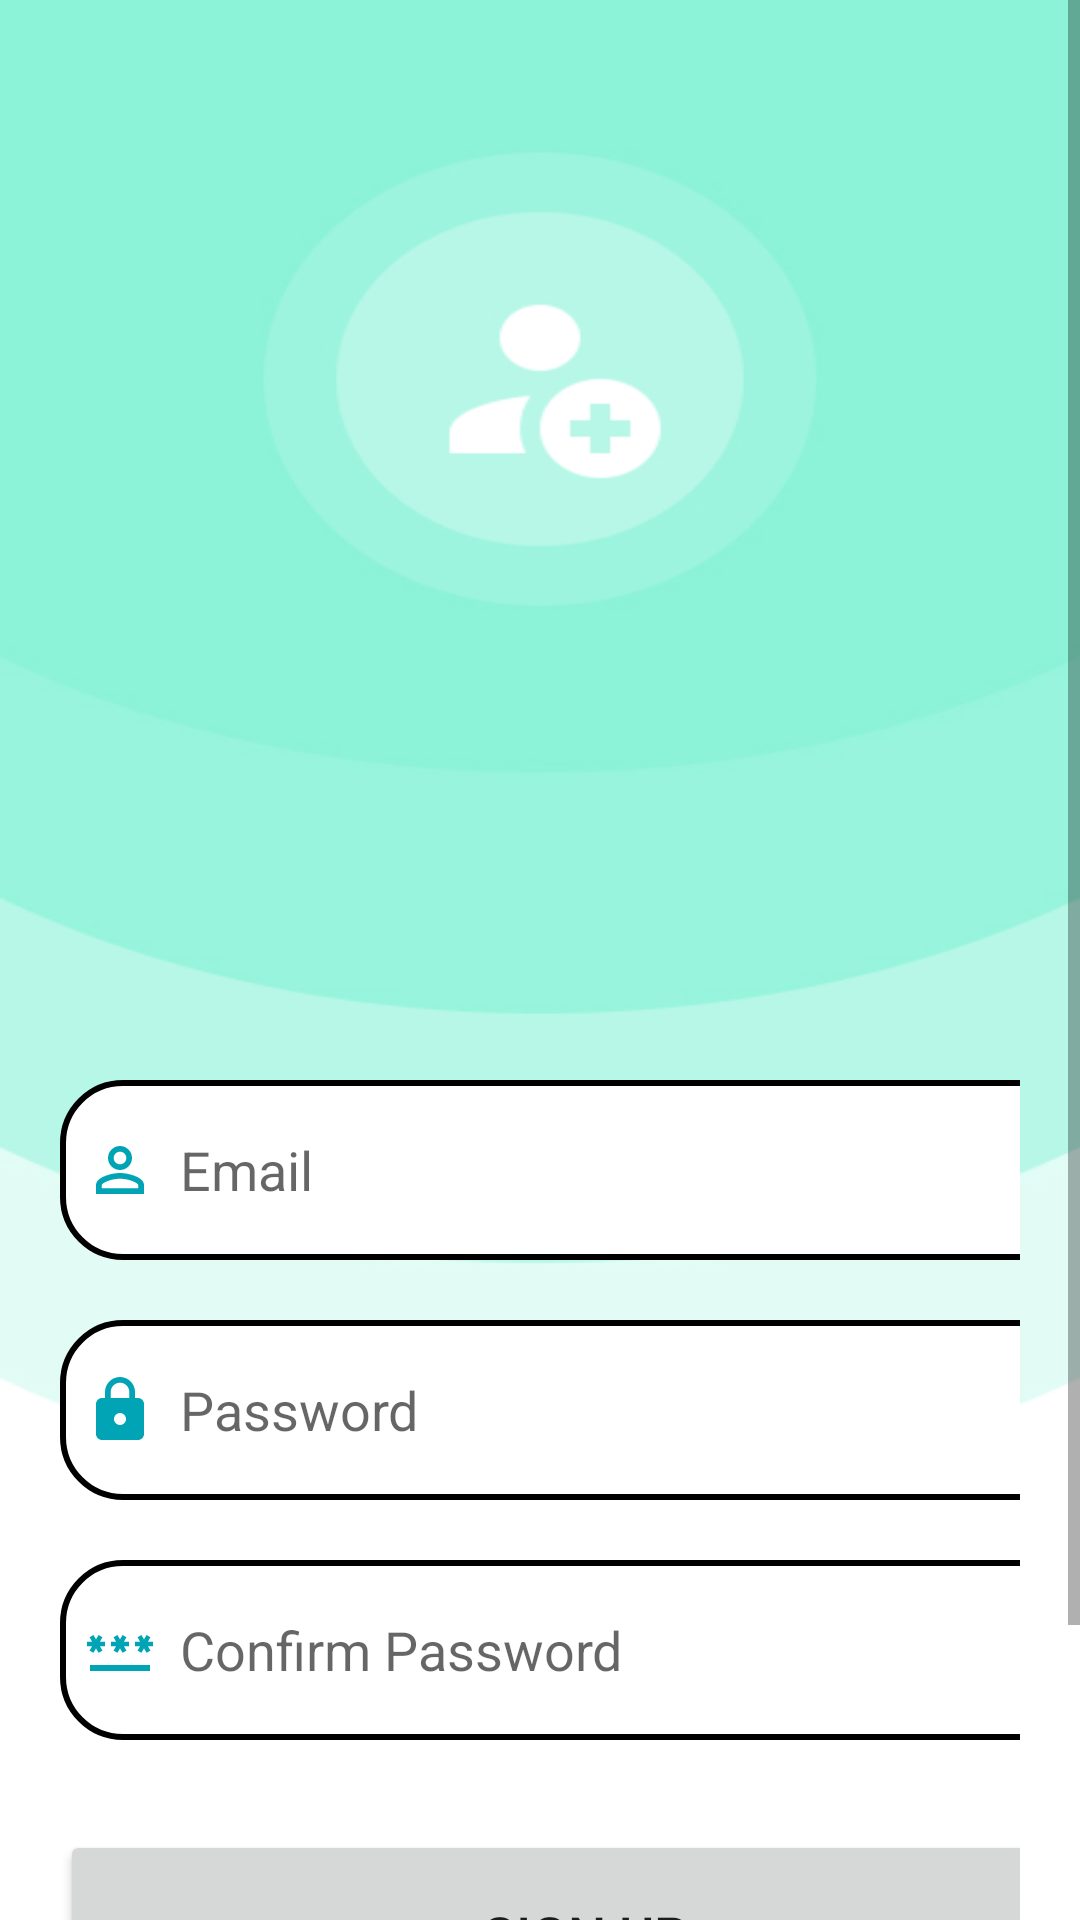

The Android layout XML behind this screen, and the referenced resources:
<!-- AndroidManifest.xml: application theme Theme.TrippoApp -->
<!-- res/layout/activity_signup.xml -->
<?xml version="1.0" encoding="utf-8"?>
<ScrollView
    xmlns:android="http://schemas.android.com/apk/res/android"
    xmlns:app="http://schemas.android.com/apk/res-auto"
    xmlns:tools="http://schemas.android.com/tools"
    android:layout_width="match_parent"
    android:layout_height="match_parent"
    android:orientation="vertical"
    android:background="@drawable/signup"
    tools:context=".SignupActivity">
    <LinearLayout
        android:layout_width="match_parent"
        android:layout_height="wrap_content"
        android:orientation="vertical">
        <LinearLayout
            android:layout_width="match_parent"
            android:layout_height="wrap_content"
            android:orientation="vertical"
            android:layout_marginTop="310dp"
            android:padding="20dp">
            <EditText
                android:layout_width="350dp"
                android:layout_height="60dp"
                android:id="@+id/email"
                android:background="@drawable/lavender_border"
                android:layout_marginTop="30dp"
                android:padding="8dp"
                android:hint="Email"
                android:drawableLeft="@drawable/baseline_perm_identity_24"
                android:drawablePadding="8dp"/>
            <EditText
                android:layout_width="350dp"
                android:layout_height="60dp"
                android:id="@+id/password"
                android:background="@drawable/lavender_border"
                android:layout_marginTop="20dp"
                android:padding="8dp"
                android:hint="Password"
                android:inputType="textPassword"
                android:drawableStart="@drawable/baseline_lock_24"
                android:drawablePadding="8dp"/>
            <EditText
                android:layout_width="350dp"
                android:layout_height="60dp"
                android:id="@+id/repassword"
                android:background="@drawable/lavender_border"
                android:layout_marginTop="20dp"
                android:padding="8dp"
                android:hint="Confirm Password"
                android:inputType="textPassword"
                android:drawableStart="@drawable/baseline_password_24"
                android:drawablePadding="8dp"/>
            <Button
                android:layout_width="350dp"
                android:layout_height="70dp"
                android:text="Sign Up"
                android:id="@+id/btnSignup"
                android:textSize="18sp"
                android:layout_marginTop="30dp"
                app:cornerRadius = "30dp"/>

            <Button
                android:layout_width="wrap_content"
                android:layout_height="wrap_content"
                android:id="@+id/btnSignin"
                android:background="#00000000"
                android:textAllCaps="false"
                android:text="Already an user? Login"
                android:layout_gravity="center"
                android:padding="8dp"
                android:textSize="18sp"
                android:layout_marginTop="8dp"
                android:textColor="@color/moonstone"/>
        </LinearLayout>
    </LinearLayout>
</ScrollView>
<!-- resources referenced by this layout -->
<resources>
  <color name="moonstone">#00A4B4</color>
  <!-- drawable baseline_lock_24 (drawable) -->
  <vector android:height="24dp" android:tint="@color/moonstone"
      android:viewportHeight="24" android:viewportWidth="24"
      android:width="24dp" xmlns:android="http://schemas.android.com/apk/res/android">
      <path android:fillColor="@android:color/white" android:pathData="M18,8h-1L17,6c0,-2.76 -2.24,-5 -5,-5S7,3.24 7,6v2L6,8c-1.1,0 -2,0.9 -2,2v10c0,1.1 0.9,2 2,2h12c1.1,0 2,-0.9 2,-2L20,10c0,-1.1 -0.9,-2 -2,-2zM12,17c-1.1,0 -2,-0.9 -2,-2s0.9,-2 2,-2 2,0.9 2,2 -0.9,2 -2,2zM15.1,8L8.9,8L8.9,6c0,-1.71 1.39,-3.1 3.1,-3.1 1.71,0 3.1,1.39 3.1,3.1v2z"/>
  </vector>
  <!-- drawable baseline_password_24 (drawable) -->
  <vector android:height="24dp" android:tint="@color/moonstone"
      android:viewportHeight="24" android:viewportWidth="24"
      android:width="24dp" xmlns:android="http://schemas.android.com/apk/res/android">
      <path android:fillColor="@android:color/white" android:pathData="M2,17h20v2H2V17zM3.15,12.95L4,11.47l0.85,1.48l1.3,-0.75L5.3,10.72H7v-1.5H5.3l0.85,-1.47L4.85,7L4,8.47L3.15,7l-1.3,0.75L2.7,9.22H1v1.5h1.7L1.85,12.2L3.15,12.95zM9.85,12.2l1.3,0.75L12,11.47l0.85,1.48l1.3,-0.75l-0.85,-1.48H15v-1.5h-1.7l0.85,-1.47L12.85,7L12,8.47L11.15,7l-1.3,0.75l0.85,1.47H9v1.5h1.7L9.85,12.2zM23,9.22h-1.7l0.85,-1.47L20.85,7L20,8.47L19.15,7l-1.3,0.75l0.85,1.47H17v1.5h1.7l-0.85,1.48l1.3,0.75L20,11.47l0.85,1.48l1.3,-0.75l-0.85,-1.48H23V9.22z"/>
  </vector>
  <!-- drawable baseline_perm_identity_24 (drawable) -->
  <vector android:height="24dp" android:tint="@color/moonstone"
      android:viewportHeight="24" android:viewportWidth="24"
      android:width="24dp" xmlns:android="http://schemas.android.com/apk/res/android">
      <path android:fillColor="@android:color/white" android:pathData="M12,5.9c1.16,0 2.1,0.94 2.1,2.1s-0.94,2.1 -2.1,2.1S9.9,9.16 9.9,8s0.94,-2.1 2.1,-2.1m0,9c2.97,0 6.1,1.46 6.1,2.1v1.1L5.9,18.1L5.9,17c0,-0.64 3.13,-2.1 6.1,-2.1M12,4C9.79,4 8,5.79 8,8s1.79,4 4,4 4,-1.79 4,-4 -1.79,-4 -4,-4zM12,13c-2.67,0 -8,1.34 -8,4v3h16v-3c0,-2.66 -5.33,-4 -8,-4z"/>
  </vector>
  <!-- drawable lavender_border (drawable) -->
  <shape xmlns:android="http://schemas.android.com/apk/res/android"
      android:shape="rectangle">
      <corners
          android:radius="20dp"/>
      <stroke
          android:color="@color/greenish_cyan"
          android:width="2dp"/>
      <solid
          android:color="@color/white"/>
  </shape>
  <!-- drawable signup: jpg bitmap (drawable, 34414 bytes) -->
  <style name="Theme.TrippoApp" parent="Theme.MaterialComponents.DayNight.NoActionBar">
          
          <item name="colorPrimary">@color/moonstone</item>
          <item name="colorPrimaryVariant">@color/moonstone</item>
          <item name="colorOnPrimary">@color/white</item>
          
          <item name="colorSecondary">@color/teal_200</item>
          <item name="colorSecondaryVariant">@color/teal_700</item>
          <item name="colorOnSecondary">@color/black</item>
          
          <item name="android:statusBarColor">?attr/colorPrimaryVariant</item>
          
  
      </style>
  <color name="white">#FFFFFFFF</color>
  <color name="teal_200">#FF03DAC5</color>
  <color name="teal_700">#FF018786</color>
  <color name="black">#FF000000</color>
</resources>
